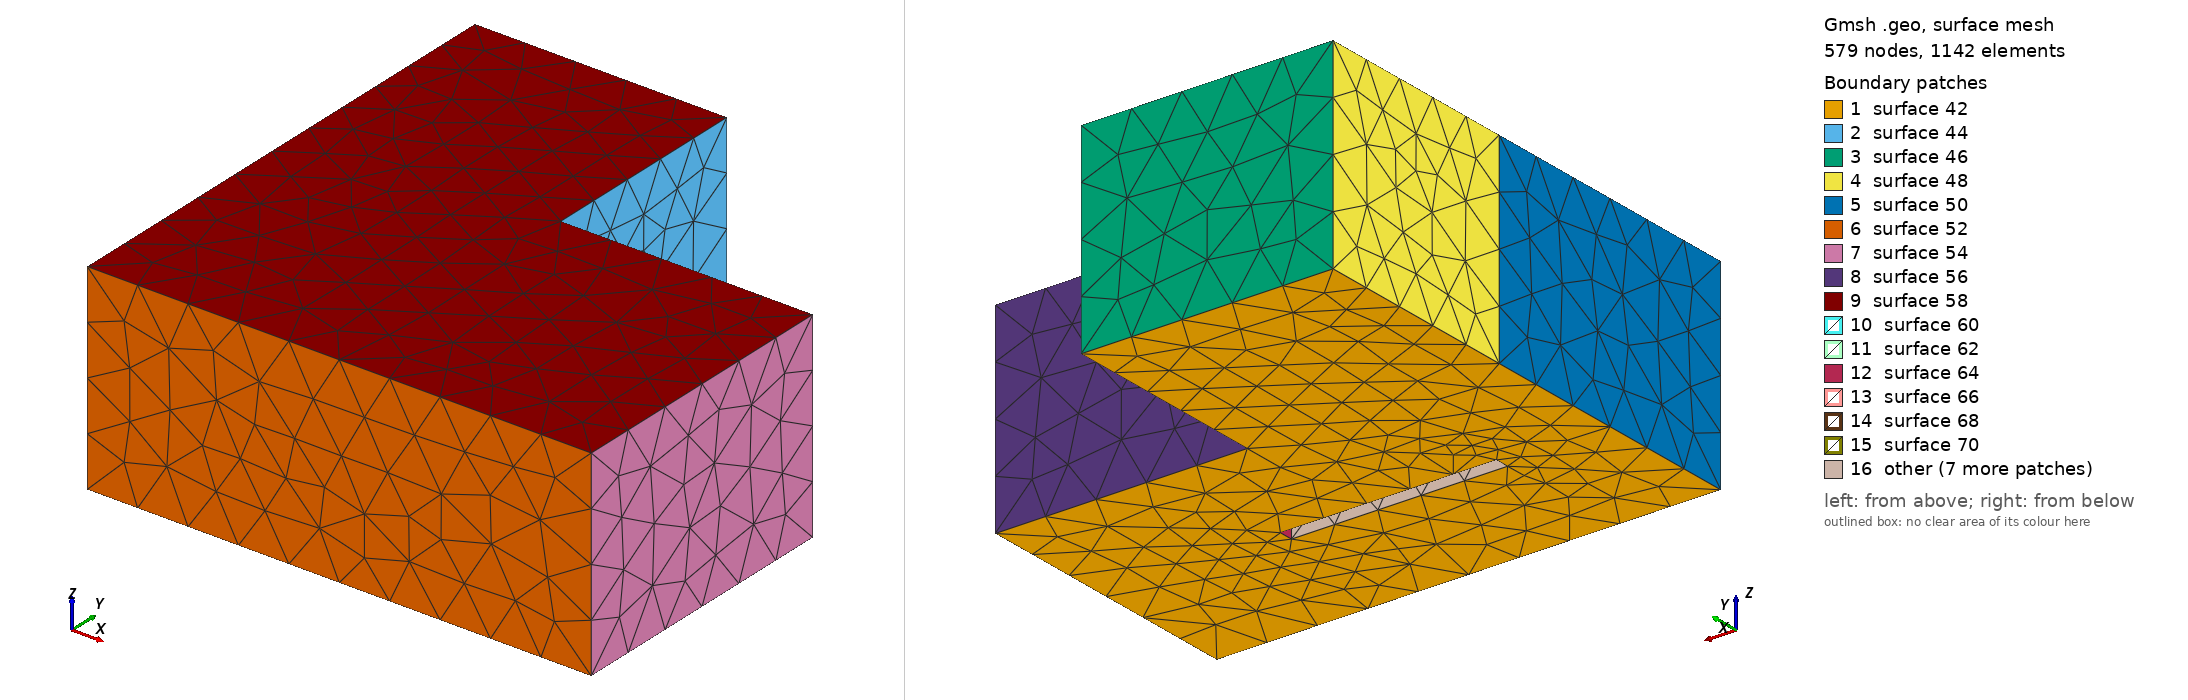

Gmsh geometry script, surface-meshed: 579 nodes, 1142 surface elements. Boundary patches (legend numbers): 1 surface 42, 2 surface 44, 3 surface 46, 4 surface 48, 5 surface 50, 6 surface 52, 7 surface 54, 8 surface 56, 9 surface 58, 10 surface 60, 11 surface 62, 12 surface 64, 13 surface 66, 14 surface 68, 15 surface 70, 16 other. Left view from above one corner, right view from below the opposite corner. The script declares no physical surfaces, so the legend lists its geometric surfaces. The drawing asked Gmsh for element sizes between 1% and 20% of the model's largest extent; the script's own settings can give other sizes.

=== cavity3.geo (drawn) ===
// Parameters: acoustic cavity
lx1 = 7.0;
ly1 = 4.0;
lz1 = 2.8;
ly2 = 3.0;
lx2 = 3.5;
lx3 =       1.5;
ly3 =         2;
l4 =         3;
lz4 = 2.0;
r4   = 0.5;
e4   = 0.2;
angle =     3.142;
h = lx1/10;
lx5 = 6.0;
ly5 = 1.0;
lz5 = 1.5;
h5  = 0.5;
Mesh.CharacteristicLengthMax=h;
Mesh.ElementOrder = 1;
// Cavity: Corners
Point(1) = {0,     0  , 0, h};
Point(2) = {lx1,    0  , 0, h};
Point(3) = {lx1,    ly1 , 0, h};
Point(4) = {0 ,    ly1 , 0, h};
Point(5) = {0,     0  , lz1, h};
Point(6) = {lx1,    0  , lz1, h};
Point(7) = {lx1,    ly1 , lz1, h};
Point(8) = {0 ,    ly1 , lz1, h};
Point(9) = {0,     ly1+ly2  , 0, h};
Point(10) = {lx2,     ly1+ly2  , 0, h};
Point(11) = {lx2,     ly1  , 0, h};
Point(12) = {0,     ly1+ly2  , lz1, h};
Point(13) = {lx2,     ly1+ly2  , lz1, h};
Point(14) = {lx2,     ly1  , lz1, h};
// Cavity: lines
Line(1) = {1, 4};
Line(2) = {4, 9};
Line(3) = {9, 10};
Line(4) = {10, 11};
Line(5) = {11, 3};
Line(6) = {3, 2};
Line(7) = {2, 1};
Line(8) = {1, 5};
Line(9) = {4, 8};
Line(10) = {9, 12};
Line(11) = {10, 13};
Line(12) = {11, 14};
Line(13) = {3, 7};
Line(14) = {2, 6};
Line(15) = {5, 8};
Line(16) = {8, 12};
Line(17) = {12, 13};
Line(18) = {13, 14};
Line(19) = {14, 7};
Line(20) = {7, 6};
Line(21) = {6, 5};
// wall: corners
Point(15) = {lx3,     ly3-e4/2  , 0, h};
Point(16) = {lx3+l4,     ly3-e4/2  , 0, h};
Point(17) = {lx3,     ly3-e4/2  , lz4-r4 , h};
Point(18) = {lx3+l4,     ly3-e4/2  , lz4-r4, h};
Point(19) = {lx3+r4,     ly3-e4/2  , lz4-r4 , h};
Point(20) = {lx3+l4-r4,     ly3-e4/2  , lz4-r4, h};
Point(21) = {lx3+r4,     ly3-e4/2  , lz4 , h};
Point(22) = {lx3+l4-r4,     ly3-e4/2  , lz4, h};
Point(23) = {lx3,     ly3+e4/2  , 0, h};
Point(24) = {lx3+l4,     ly3+e4/2  , 0, h};
Point(25) = {lx3,     ly3+e4/2  , lz4-r4 , h};
Point(26) = {lx3+l4,     ly3+e4/2  , lz4-r4, h};
Point(27) = {lx3+r4,     ly3+e4/2  , lz4-r4 , h};
Point(28) = {lx3+l4-r4,     ly3+e4/2  , lz4-r4, h};
Point(29) = {lx3+r4,     ly3+e4/2  , lz4 , h};
Point(30) = {lx3+l4-r4,     ly3+e4/2  , lz4, h};
// rotate wall
Rotate {{0, 0, 1}, {lx3+l4/2, ly3, 0}, angle} {
Point{22, 30, 18, 26, 20, 21, 28, 29, 19, 27, 17, 25, 16, 24, 15, 23};
}
// wall : lines
Line(22) = {15, 16};
Line(23) = {16, 18};
Line(24) = {22, 21};
Line(25) = {17, 15};
Circle(26) = {18, 20, 22};
Circle(27) = {21, 19, 17};
Line(28) = {23, 24};
Line(29) = {24, 26};
Line(30) = {30, 29};
Line(31) = {25, 23};
Circle(32) = {26, 28, 30};
Circle(33) = {29, 27, 25};
Line(34) = {16, 24};
Line(35) = {18, 26};
Line(36) = {22, 30};
Line(37) = {21, 29};
Line(38) = {17, 25};
Line(39) = {15, 23};
// surfaces, cavity
Line Loop(40) = {1, 2, 3, 4, 5, 6, 7};
Line Loop(41) = {22, 34, -28, -39};
Plane Surface(42) = {40, 41};
Line Loop(43) = {4, 12, -18, -11};
Plane Surface(44) = {43};
Line Loop(45) = {11, -17, -10, 3};
Plane Surface(46) = {45};
Line Loop(47) = {10, -16, -9, 2};
Plane Surface(48) = {47};
Line Loop(49) = {9, -15, -8, 1};
Plane Surface(50) = {49};
Line Loop(51) = {8, -21, -14, 7};
Plane Surface(52) = {51};
Line Loop(53) = {14, -20, -13, 6};
Plane Surface(54) = {53};
Line Loop(55) = {13, -19, -12, 5};
Plane Surface(56) = {55};
Line Loop(57) = {20, 21, 15, 16, 17, 18, 19};
Plane Surface(58) = {57};
// surface, internal wall
Line Loop(59) = {34, 29, -35, -23};
Plane Surface(60) = {59};
Line Loop(61) = {30, -37, -24, 36};
Plane Surface(62) = {61};
Line Loop(63) = {31, -39, -25, 38};
Plane Surface(64) = {63};
Line Loop(65) = {35, 32, -36, -26};
Ruled Surface(66) = {65};
Line Loop(67) = {37, 33, -38, -27};
Ruled Surface(68) = {67};
Line Loop(69) = {22, 23, 26, 24, 27, 25};
Plane Surface(70) = {69};
Line Loop(71) = {29, 32, 30, 33, 31, 28};
Plane Surface(72) = {71};
// control volume
Point(31) = {lx5-h5/2,     ly5-h5/2  , lz5-h5/2, h};
Point(32) = {lx5-h5/2,    ly5-h5/2  , lz5+h5/2, h};
Point(33) = {lx5+h5/2,     ly5-h5/2  , lz5-h5/2, h};
Point(34) = {lx5+h5/2,    ly5-h5/2  , lz5+h5/2, h};
Point(35) = {lx5-h5/2,     ly5+h5/2  , lz5-h5/2, h};
Point(36) = {lx5-h5/2,    ly5+h5/2  , lz5+h5/2, h};
Point(37) = {lx5+h5/2,     ly5+h5/2  , lz5-h5/2, h};
Point(38) = {lx5+h5/2,    ly5+h5/2  , lz5+h5/2, h};
Line(75) = {33, 37};
Line(76) = {37, 35};
Line(77) = {35, 31};
Line(78) = {31, 33};
Line(79) = {33, 34};
Line(80) = {37, 38};
Line(81) = {38, 36};
Line(82) = {36, 32};
Line(83) = {32, 34};
Line(84) = {34, 38};
Line(85) = {35, 36};
Line(86) = {31, 32};
Line Loop(87) = {75, 80, -84, -79};
Plane Surface(88) = {87};
Line Loop(89) = {76, 85, -81, -80};
Plane Surface(90) = {89};
Line Loop(91) = {77, 86, -82, -85};
Plane Surface(92) = {91};
Line Loop(93) = {78, 79, -83, -86};
Plane Surface(94) = {93};
Line Loop(95) = {75, 76, 77, 78};
Plane Surface(96) = {95};
Line Loop(97) = {84, 81, 82, 83};
Plane Surface(98) = {97};
// volume
Surface Loop(99) = {98, 88, 96, 90, 92, 94};
Volume(2) = {99};
Surface Loop(101) = {58, 54, 52, 50, 48, 46, 44, 42, 56, 64, 72, 60, 66, 62, 68, 70};
Volume(1) = {99, 101};
Physical Volume(1) = {1};
Physical Volume(2) = {2};
